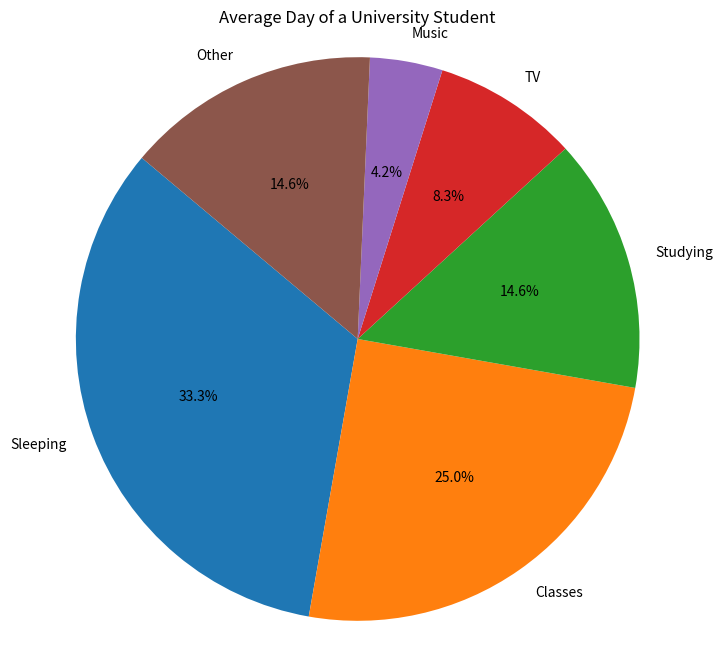

Write the Python code that produced this figure.
import matplotlib.pyplot as plt

def plot_average_day_activity(day_activities):
    """
    Create a pie chart to show the average daily time allocation for a university student.

    Parameters:
    day_activities : dict
        A dictionary containing the hours spent on various activities.
    """
    # Calculate the remaining 'other' time
    total_time_spent = sum(day_activities.values())
    other_time = 24 - total_time_spent
    day_activities['Other'] = other_time

    # Prepare data for the pie chart
    day_activity_list = list(day_activities.values())
    labels = list(day_activities.keys())

    # Plot the pie chart
    plt.figure(figsize=(8, 8))  # Adjust the size of the figure
    plt.pie(day_activity_list, labels=labels, autopct='%1.1f%%', startangle=140)
    plt.axis('equal')  # Equal aspect ratio ensures the pie chart is circular
    plt.title('Average Day of a University Student')  # Add a title
    plt.show()  # Display the plot

# Example usage
day_activity = {
    "Sleeping": 8, 
    "Classes": 6, 
    "Studying": 3.5, 
    "TV": 2, 
    "Music": 1
}

plot_average_day_activity(day_activity)